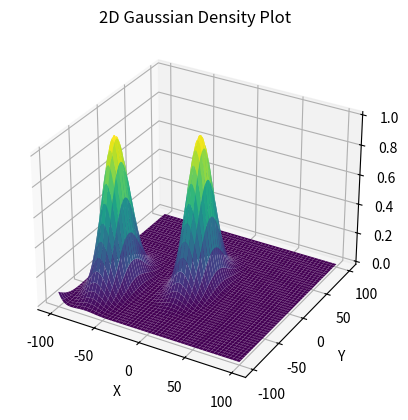
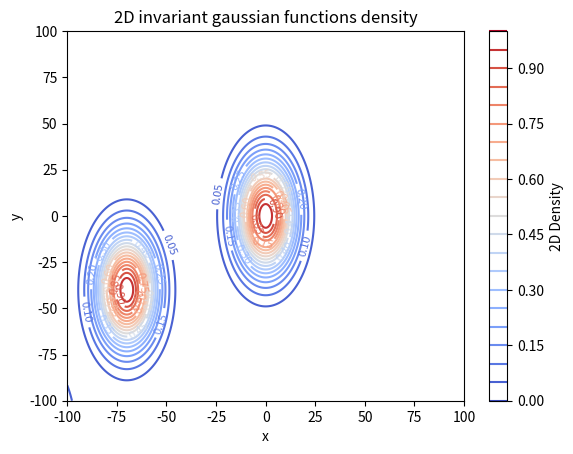
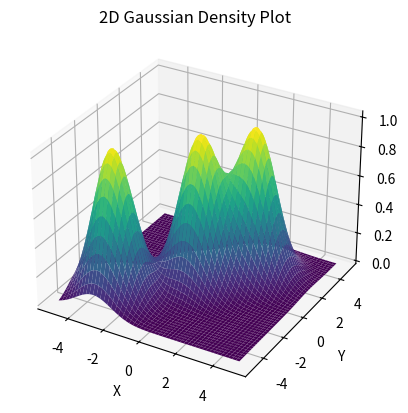
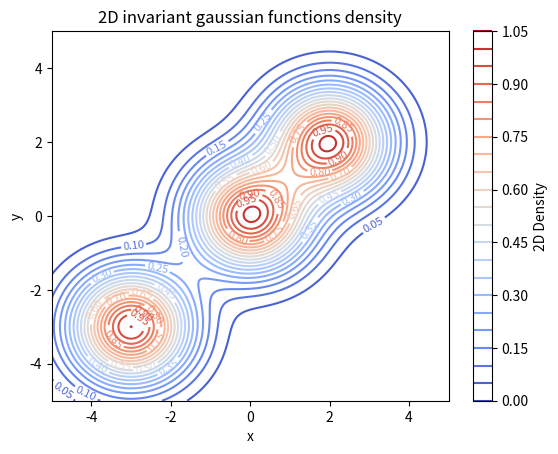

These figures' Python source, in order:

# -*- coding: utf-8 -*-
"""SOAP_2D.ipynb

Automatically generated by Colab.

Original file is located at
    https://colab.research.google.com/<link-removed>
"""

import numpy as np
import scipy.integrate as integrate
from matplotlib import pyplot as plt
from mpl_toolkits.mplot3d import Axes3D


def gaussian_fun_alt_2D(sigma_2D, relative_distances_2D):
    # NB: r must be an array
    relative_xs = relative_distances_2D[:, 0]
    relative_ys = relative_distances_2D[:, 1]

    return lambda x, y: np.exp(1 / (-2 * sigma_2D[0] ** 2) * (x - relative_xs[:, np.newaxis, np.newaxis]) ** 2
                               + 1 / (-2 * sigma_2D[1] ** 2) * (y - relative_ys[:, np.newaxis, np.newaxis]) ** 2)


def trans_invariant_density_alt_2D(atom_positions, sigma_2D, r_cutoff=np.inf, origin_index=0):
    relative_distances_2D = atom_positions - atom_positions[
        origin_index]  # shape = (N, 2), N means #atoms, 2 means relative distance of (x and y)
    density = gaussian_fun_alt_2D(sigma_2D, relative_distances_2D)
    return lambda x, y: np.sum(density(x, y), axis=0)


def plotContour(xyz_data_2D, title, color_label, image_size_inches=(6.4, 4.8), save_fig=False, fig_name="2D_contour"):
    X, Y, Z = xyz_data_2D
    plt.figure(figsize=image_size_inches)
    contour = plt.contour(X, Y, Z, levels=20, cmap="coolwarm")
    plt.clabel(contour, inline=True, fontsize=8)
    plt.xlabel("x")
    plt.ylabel("y")
    # plt.title("2D invariant gaussian functions density")
    plt.title(title)

    # plt.colorbar(label="2D Density")
    plt.colorbar(label=color_label)

    # ax = plt.gca()
    if save_fig:
        plt.savefig(fig_name, dpi=300)
    plt.show()


if __name__ == "__main__":
    R_x = np.linspace(-100, 100, 1000)
    R_y = np.linspace(-100, 100, 1000)
    xv, yv = np.meshgrid(R_x, R_y)

    T_2D = np.array([600, 600])
    ############################  x    y
    atom_2D_position = np.array([[60, 60],
                                 [-60, -60],
                                 [-10, 20]])
    density_function_2D = trans_invariant_density_alt_2D(atom_2D_position + T_2D, np.array([10, 20]))

    # the shape should be (len(R_x), len(R_y))
    result = density_function_2D(xv, yv)
    print(f'the shape is {result.shape}')

    # Create 3D plot
    fig, ax = plt.subplots(subplot_kw={"projection": "3d"})
    ax.plot_surface(xv, yv, result, cmap='viridis', edgecolor='none')

    # Labels
    ax.set_xlabel('X')
    ax.set_ylabel('Y')
    ax.set_zlabel('Density')
    ax.set_title('2D Gaussian Density Plot')
    plt.show()

    plotContour(xyz_data_2D=(xv, yv, result), title="2D invariant gaussian functions density", color_label="2D Density",
                save_fig=True, fig_name="2D_contour_1")

    R_x = np.linspace(-5, 5, 500)
    R_y = np.linspace(-5, 5, 500)
    xv, yv = np.meshgrid(R_x, R_y)

    T_2D = np.array([0.1, 0.1])
    ############################  x    y
    atom_2D_position = np.array([[0, 0],
                                 [2, 2],
                                 [-3, -3]])
    density_function_2D = trans_invariant_density_alt_2D(atom_2D_position + T_2D, np.array([1, 1]))

    # the shape should be (len(R_x), len(R_y))
    result = density_function_2D(xv, yv)
    print(f'the shape is {result.shape}')

    # Create 3D plot
    fig, ax = plt.subplots(subplot_kw={"projection": "3d"})
    ax.plot_surface(xv, yv, result, cmap='viridis', edgecolor='none')

    # Labels
    ax.set_xlabel('X')
    ax.set_ylabel('Y')
    ax.set_zlabel('Density')
    ax.set_title('2D Gaussian Density Plot')
    plt.savefig("2D_denstity")
    plt.show()
    plotContour(xyz_data_2D=(xv, yv, result), title="2D invariant gaussian functions density", color_label="2D Density",
                save_fig=True, fig_name="2D_contour_2")

# relative_distances_2D  = atom_2D_position - atom_2D_position[0]  # shape = (N, 2), N means #atoms, 2 means relative distance of (x and y)
# relative_xs = relative_distances_2D[:, 0:1]

# relative_xs = xv - relative_xs[:, np.newaxis, :]

# print(relative_xs.shape)

# print(relative_xs)

# relative_distances_2D  = atom_2D_position - atom_2D_position[0]  # shape = (N, 2), N means #atoms, 2 means relative distance of (x and y)
# relative_xs = relative_distances_2D[:, 1:2]

# relative_xs = yv - relative_xs[:, np.newaxis, :]

# print(relative_xs.shape)

# print(relative_xs)


# print(density_function_2D(xv, yv))


